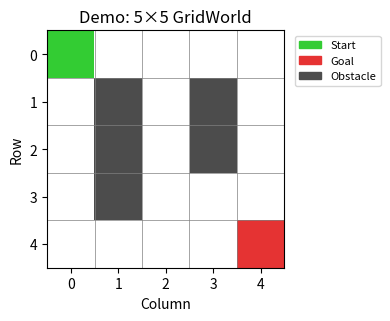
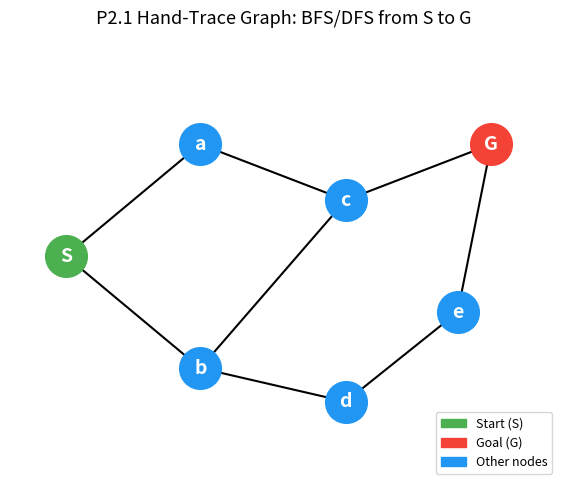

Write Python code to recreate these figures, in order.
"""
P2 Helper Classes — BFS on a GridWorld

FIT1061 Introduction to Artificial Intelligence

This module provides the data structures you need for P2.
You do NOT need to modify this file. Import it in your notebook:

    from p2_helpers import Queue, Stack, GridWorld

Classes:
    Queue       — First-In, First-Out (FIFO) data structure
    Stack       — Last-In, First-Out (LIFO) data structure
    GridWorld   — A 2D grid with obstacles, represented as an adjacency dict
"""

import matplotlib.pyplot as plt
import matplotlib.patches as mpatches
import numpy as np


# ---------------------------------------------------------------------------
# Queue (FIFO)
# ---------------------------------------------------------------------------

class Queue:
    """A simple FIFO queue.

    Usage:
        q = Queue()
        q.enqueue("A")
        q.enqueue("B")
        print(q.dequeue())   # "A"
        print(q.is_empty())  # False
    """

    def __init__(self):
        self._items = []

    def enqueue(self, item):
        """Add an item to the back of the queue."""
        self._items.append(item)

    def dequeue(self):
        """Remove and return the item at the front of the queue.

        Raises IndexError if the queue is empty.
        """
        if self.is_empty():
            raise IndexError("dequeue from an empty queue")
        return self._items.pop(0)

    def is_empty(self):
        """Return True if the queue has no items."""
        return len(self._items) == 0

    def size(self):
        """Return the number of items in the queue."""
        return len(self._items)

    def __repr__(self):
        return f"Queue({self._items})"


# ---------------------------------------------------------------------------
# Stack (LIFO)
# ---------------------------------------------------------------------------

class Stack:
    """A simple LIFO stack.

    Usage:
        s = Stack()
        s.push("A")
        s.push("B")
        print(s.pop())       # "B"
        print(s.is_empty())  # False
    """

    def __init__(self):
        self._items = []

    def push(self, item):
        """Add an item to the top of the stack."""
        self._items.append(item)

    def pop(self):
        """Remove and return the item at the top of the stack.

        Raises IndexError if the stack is empty.
        """
        if self.is_empty():
            raise IndexError("pop from an empty stack")
        return self._items.pop()

    def is_empty(self):
        """Return True if the stack has no items."""
        return len(self._items) == 0

    def size(self):
        """Return the number of items in the stack."""
        return len(self._items)

    def __repr__(self):
        return f"Stack({self._items})"


# ---------------------------------------------------------------------------
# GridWorld
# ---------------------------------------------------------------------------

class GridWorld:
    """A 2D grid world with optional obstacles.

    The grid is represented internally as an adjacency dict:
    each cell (row, col) maps to a list of its walkable neighbours.

    Neighbours are the 4-connected cells (up, down, left, right)
    that are within bounds and not obstacles.

    Usage:
        gw = GridWorld(5, 5, obstacles={(1,1), (2,1), (3,1)})
        print(gw.get_neighbours(0, 0))  # [(0, 1), (1, 0)]
    """

    def __init__(self, rows, cols, obstacles=None):
        """Create a grid world.

        Args:
            rows: Number of rows.
            cols: Number of columns.
            obstacles: A set of (row, col) tuples that are impassable.
        """
        self.rows = rows
        self.cols = cols
        self.obstacles = obstacles if obstacles is not None else set()
        self._graph = self._build_graph()

    def _build_graph(self):
        """Build the adjacency dict for the grid."""
        graph = {}
        for r in range(self.rows):
            for c in range(self.cols):
                if (r, c) in self.obstacles:
                    continue
                neighbours = []
                for dr, dc in [(-1, 0), (1, 0), (0, -1), (0, 1)]:
                    nr, nc = r + dr, c + dc
                    if (0 <= nr < self.rows and 0 <= nc < self.cols
                            and (nr, nc) not in self.obstacles):
                        neighbours.append((nr, nc))
                graph[(r, c)] = neighbours
        return graph

    def get_neighbours(self, row, col):
        """Return the list of walkable neighbours for a cell.

        Args:
            row: Row index.
            col: Column index.

        Returns:
            List of (row, col) tuples.
        """
        return self._graph.get((row, col), [])

    def is_walkable(self, row, col):
        """Return True if the cell is within bounds and not an obstacle."""
        return (row, col) in self._graph

    def visualise(self, path=None, explored=None, start=None, goal=None,
                  title="GridWorld"):
        """Visualise the grid, optionally showing a path and explored cells.

        Args:
            path: List of (row, col) tuples forming the path.
            explored: Set of (row, col) tuples that were explored.
            start: (row, col) of the start cell.
            goal: (row, col) of the goal cell.
            title: Plot title.
        """
        grid = np.ones((self.rows, self.cols, 3))  # white

        # Obstacles: dark grey
        for (r, c) in self.obstacles:
            grid[r, c] = [0.3, 0.3, 0.3]

        # Explored cells: light blue
        if explored:
            for (r, c) in explored:
                if (r, c) not in self.obstacles:
                    grid[r, c] = [0.78, 0.89, 1.0]

        # Path: orange
        if path:
            for (r, c) in path:
                grid[r, c] = [1.0, 0.65, 0.0]

        # Start: green
        if start:
            grid[start[0], start[1]] = [0.2, 0.8, 0.2]

        # Goal: red
        if goal:
            grid[goal[0], goal[1]] = [0.9, 0.2, 0.2]

        fig, ax = plt.subplots(1, 1, figsize=(max(self.cols * 0.8, 4),
                                               max(self.rows * 0.8, 4)))
        ax.imshow(grid, interpolation='nearest')

        # Grid lines
        for x in range(self.cols + 1):
            ax.axvline(x - 0.5, color='grey', linewidth=0.5)
        for y in range(self.rows + 1):
            ax.axhline(y - 0.5, color='grey', linewidth=0.5)

        # Labels on path
        if path:
            for idx, (r, c) in enumerate(path):
                ax.text(c, r, str(idx), ha='center', va='center',
                        fontsize=8, fontweight='bold')

        ax.set_title(title)
        ax.set_xticks(range(self.cols))
        ax.set_yticks(range(self.rows))
        ax.set_xlabel("Column")
        ax.set_ylabel("Row")

        # Legend
        legend_items = []
        if start:
            legend_items.append(mpatches.Patch(color=[0.2, 0.8, 0.2],
                                               label='Start'))
        if goal:
            legend_items.append(mpatches.Patch(color=[0.9, 0.2, 0.2],
                                               label='Goal'))
        if path:
            legend_items.append(mpatches.Patch(color=[1.0, 0.65, 0.0],
                                               label='Path'))
        if explored:
            legend_items.append(mpatches.Patch(color=[0.78, 0.89, 1.0],
                                               label='Explored'))
        legend_items.append(mpatches.Patch(color=[0.3, 0.3, 0.3],
                                           label='Obstacle'))
        if legend_items:
            ax.legend(handles=legend_items, loc='upper left',
                      bbox_to_anchor=(1.02, 1), fontsize=8)

        plt.tight_layout()
        plt.show()

    def __repr__(self):
        return (f"GridWorld(rows={self.rows}, cols={self.cols}, "
                f"obstacles={len(self.obstacles)})")


# ---------------------------------------------------------------------------
# Hand-trace graph (for P2.1)
# ---------------------------------------------------------------------------

# A small 7-node undirected graph for hand-tracing BFS in P2.1.
# Intentionally DIFFERENT from the 7-node graph used in the W2 lecture
# worked-example (which uses S, A, B, C, D, E, G — all caps). Here the
# intermediate nodes are lowercase a, b, c, d, e so students can't pattern-
# match the lecturer's trace and must run BFS in their own head.
# Same structural difficulty: 7 nodes, multiple cycles, S→G shortest path 4 nodes.
HAND_TRACE_GRAPH = {
    "S": ["a", "b"],
    "a": ["S", "c"],
    "b": ["S", "c", "d"],
    "c": ["a", "b", "G"],
    "d": ["b", "e"],
    "e": ["d", "G"],
    "G": ["c", "e"],
}


def draw_hand_trace_graph(graph=None, start="S", goal="G"):
    """Draw the hand-trace graph for P2.1.

    Args:
        graph: Adjacency-list dict. Defaults to HAND_TRACE_GRAPH (module
            constant) for backward compatibility. Pass a per-student graph
            (e.g. from `task_instances.generate_instance(...)["trace"].graph`)
            for personalised rendering.
        start: Node label to highlight green. Defaults to "S".
        goal: Node label to highlight red. Defaults to "G".
    """
    if graph is None:
        graph = HAND_TRACE_GRAPH

    # Node positions (hand-tuned for clarity)
    pos = {
        "S": (0, 1),
        "a": (1.2, 2),
        "b": (1.2, 0),
        "c": (2.5, 1.5),
        "d": (2.5, -0.3),
        "e": (3.5, 0.5),
        "G": (3.8, 2),
    }

    fig, ax = plt.subplots(figsize=(7, 5))

    # Draw edges
    drawn = set()
    for node, neighbours in graph.items():
        for neighbour in neighbours:
            edge = tuple(sorted([node, neighbour]))
            if edge not in drawn:
                x = [pos[node][0], pos[neighbour][0]]
                y = [pos[node][1], pos[neighbour][1]]
                ax.plot(x, y, 'k-', linewidth=1.5, zorder=1)
                drawn.add(edge)

    # Draw nodes — colour by start/goal/other
    for node, (x, y) in pos.items():
        color = ('#4CAF50' if node == start
                 else '#F44336' if node == goal
                 else '#2196F3')
        ax.plot(x, y, 'o', markersize=30, color=color, zorder=2)
        ax.text(x, y, node, ha='center', va='center',
                fontsize=14, fontweight='bold', color='white', zorder=3)

    ax.set_xlim(-0.5, 4.4)
    ax.set_ylim(-1, 3.0)
    ax.set_aspect('equal')
    ax.axis('off')
    ax.set_title(f"P2.1 Hand-Trace Graph: BFS/DFS from {start} to {goal}",
                 fontsize=13)

    # Legend
    legend_items = [
        mpatches.Patch(color='#4CAF50', label=f'Start ({start})'),
        mpatches.Patch(color='#F44336', label=f'Goal ({goal})'),
        mpatches.Patch(color='#2196F3', label='Other nodes'),
    ]
    ax.legend(handles=legend_items, loc='lower right', fontsize=9)

    plt.tight_layout()
    plt.show()


# ---------------------------------------------------------------------------
# Dead-end grid (for P2.4 — BFS vs DFS comparison)
# ---------------------------------------------------------------------------

# A 7×7 maze with a deep dead-end branch.
# From S=(0,0), the goal G=(6,6) is reachable via a shortest path of 13 cells.
# DFS (using a Stack with the helper's neighbour order) dives into a deep
# dead-end branch first, so its discovered path is 19 cells — substantially
# longer than the BFS optimum. Canonical numbers (used by the W2 slides):
#   BFS: path 13, nodes expanded 28
#   DFS: path 19, nodes expanded 32
DEAD_END_OBSTACLES = {
    (0, 3),
    (1, 1), (1, 3), (1, 5),
    (2, 1), (2, 3), (2, 5),
    (3, 1), (3, 5),
    (4, 1), (4, 3), (4, 4), (4, 5),
    (5, 1), (5, 3),
}


def make_dead_end_grid():
    """Return a 7×7 GridWorld that exposes BFS vs DFS exploration differences."""
    return GridWorld(7, 7, obstacles=DEAD_END_OBSTACLES)


# ---------------------------------------------------------------------------
# Path reconstruction (provided to students)
# ---------------------------------------------------------------------------

def reconstruct_path(came_from, start, goal):
    """Reconstruct the path from start to goal using the came_from dict.

    Args:
        came_from: Dict mapping each node to the node it was reached from.
        start: The start node.
        goal: The goal node.

    Returns:
        A list of nodes from start to goal, or None if no path exists.
    """
    if goal not in came_from:
        return None

    path = []
    current = goal
    while current is not None:
        path.append(current)
        current = came_from[current]
    path.reverse()
    return path


# ---------------------------------------------------------------------------

if __name__ == "__main__":
    # Quick demo: create a small grid and show it
    gw = GridWorld(5, 5, obstacles={(1, 1), (2, 1), (3, 1), (1, 3), (2, 3)})
    gw.visualise(start=(0, 0), goal=(4, 4), title="Demo: 5×5 GridWorld")
    print(f"Neighbours of (0,0): {gw.get_neighbours(0, 0)}")
    print(f"Neighbours of (2,2): {gw.get_neighbours(2, 2)}")

    # Show hand-trace graph
    draw_hand_trace_graph()
